Run: headless pygame with SDL's dummy video driver; simulated clock (each Clock.tick advances the game by its frame time, no real sleeping); random seed 0; keys injected as events and as key.get_pressed() state; mouse plan: one left click at the window centre at the start of phase 2, then a move to the lower-right quarter at the start of phase 3.
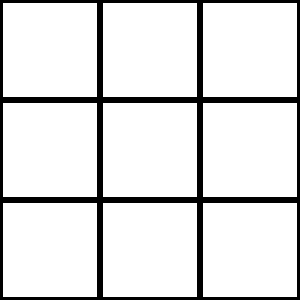
Frame 1 of 4 · flips 1–60 · no input
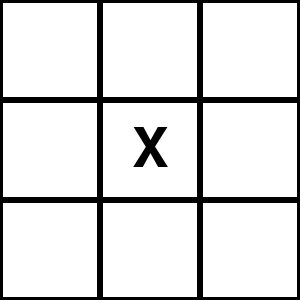
Frame 2 of 4 · flips 61–180 · clicked the window centre · tapped SPACE, RETURN · held RIGHT (→), D
Frame 3 of 4 · flips 181–300 · moved the mouse to the lower-right quarter · held DOWN (↓), S · screen unchanged from frame 2, image omitted
Frame 4 of 4 · flips 301–420 · held LEFT (←), A, UP (↑), W · screen unchanged from frame 3, image omitted

The pygame program that drew these frames:

import pygame
import sys

# Oyun ekranı boyutları
WIDTH, HEIGHT = 300, 300
# Oyun tahtası boyutları
BOARD_SIZE = 3
# Kare boyutu
SQUARE_SIZE = WIDTH // BOARD_SIZE

# Renkler
WHITE = (255, 255, 255)
BLACK = (0, 0, 0)
RED = (255, 0, 0)
GREEN = (0,255,0)

# Oyun tahtası oluşturma
def create_board():
    return [[" " for _ in range(BOARD_SIZE)] for _ in range(BOARD_SIZE)]

# Tahta çizimi
def draw_board(screen, board):
    screen.fill(WHITE)
    for row in range(BOARD_SIZE):
        for col in range(BOARD_SIZE):
            pygame.draw.rect(screen, BLACK, (col * SQUARE_SIZE, row * SQUARE_SIZE, SQUARE_SIZE, SQUARE_SIZE), 3)
            font = pygame.font.SysFont(None, 80)
            text = font.render(board[row][col], True, BLACK)
            text_rect = text.get_rect(center=(col * SQUARE_SIZE + SQUARE_SIZE // 2, row * SQUARE_SIZE + SQUARE_SIZE // 2))
            screen.blit(text, text_rect)

# Oyun tahtasında boş kareleri kontrol etme
def is_board_full(board):
    for row in range(BOARD_SIZE):
        for col in range(BOARD_SIZE):
            if board[row][col] == " ":
                return False
    return True

# Kazananı kontrol etme
def check_winner(board):
    # Rows and Columns
    for i in range(BOARD_SIZE):
        if board[i][0] == board[i][1] == board[i][2] != " ":
            return board[i][0]
        if board[0][i] == board[1][i] == board[2][i] != " ":
            return board[0][i]

    # Diagonals
    if board[0][0] == board[1][1] == board[2][2] != " ":
        return board[0][0]
    if board[0][2] == board[1][1] == board[2][0] != " ":
        return board[0][2]

    return None

def main():
    pygame.init()
    screen = pygame.display.set_mode((WIDTH, HEIGHT))
    pygame.display.set_caption("XOX Game")
    clock = pygame.time.Clock()

    board = create_board()
    turn = "X"
    game_over = False

    while True:
        for event in pygame.event.get():
            if event.type == pygame.QUIT:
                pygame.quit()
                sys.exit()

            if not game_over and event.type == pygame.MOUSEBUTTONDOWN:
                x, y = pygame.mouse.get_pos()
                col = x // SQUARE_SIZE
                row = y // SQUARE_SIZE

                if board[row][col] == " ":
                    board[row][col] = turn
                    winner = check_winner(board)
                    if winner:
                        game_over = True
                    elif is_board_full(board):
                        game_over = True
                    turn = "O" if turn == "X" else "X"

        draw_board(screen, board)

        if game_over:
            font = pygame.font.SysFont(None, 50)
            if winner:
                text = font.render(f"Oyuncu {winner} Kazandı!", True, RED)
            else:
                text = font.render("berabere!", True, GREEN)
            text_rect = text.get_rect(center=(WIDTH // 2, HEIGHT // 2))
            screen.blit(text, text_rect)

        pygame.display.flip()
        clock.tick(30)

if __name__ == "__main__":
    main()
